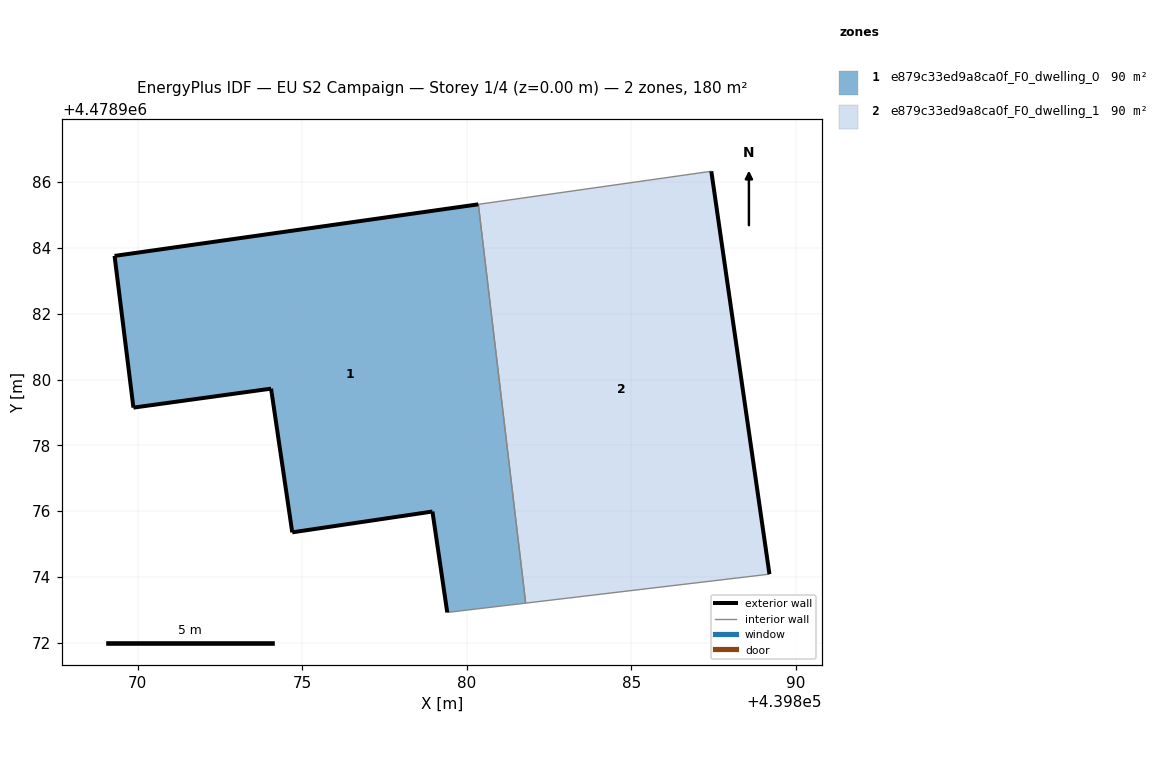
=== STOREY PLAN SPEC (per zone: floor XY polygon, exterior-wall plan segments, windows/doors) ===
zone 1: e879c33ed9a8ca0f_F0_dwelling_0  (89.8 m²)
  floor: (439881.79, 4478973.20) (439880.35, 4478985.33) (439869.29, 4478983.76) (439869.87, 4478979.15) (439874.05, 4478979.72) (439874.07, 4478979.59) (439874.70, 4478975.36) (439878.96, 4478975.99) (439879.41, 4478972.92)
  exterior wall: (439874.05, 4478979.72) – (439869.87, 4478979.15)  [4.2 m]
  exterior wall: (439869.87, 4478979.15) – (439869.29, 4478983.76)  [4.6 m]
  exterior wall: (439869.29, 4478983.76) – (439880.35, 4478985.33)  [11.2 m]
  exterior wall: (439879.41, 4478972.92) – (439878.96, 4478975.99)  [3.1 m]
  exterior wall: (439878.96, 4478975.99) – (439874.70, 4478975.36)  [4.3 m]
  exterior wall: (439874.70, 4478975.36) – (439874.07, 4478979.59)  [4.3 m]
  exterior wall: (439874.07, 4478979.59) – (439874.05, 4478979.72)  [0.1 m]
  interior walls: 2
zone 2: e879c33ed9a8ca0f_F0_dwelling_1  (89.8 m²)
  floor: (439889.20, 4478974.08) (439887.43, 4478986.33) (439880.35, 4478985.33) (439881.79, 4478973.20)
  exterior wall: (439887.43, 4478986.33) – (439889.20, 4478974.08)  [12.4 m]
  interior walls: 3

=== DERIVED (storey summary) ===
Building: EU S2 Campaign
Storey: 1 of 4  (floor level z = 0.00 m)
Storey gross floor area: 179.6 m²
Zones on this storey: 2
  - e879c33ed9a8ca0f_F0_dwelling_0: floor 89.8 m²; exterior wall 31.9 m (95.6 m²); WWR 0.0%
  - e879c33ed9a8ca0f_F0_dwelling_1: floor 89.8 m²; exterior wall 12.4 m (37.1 m²); WWR 0.0%
Zone adjacency (shared interzone walls):
  - e879c33ed9a8ca0f_F0_dwelling_0 ↔ e879c33ed9a8ca0f_F0_dwelling_1